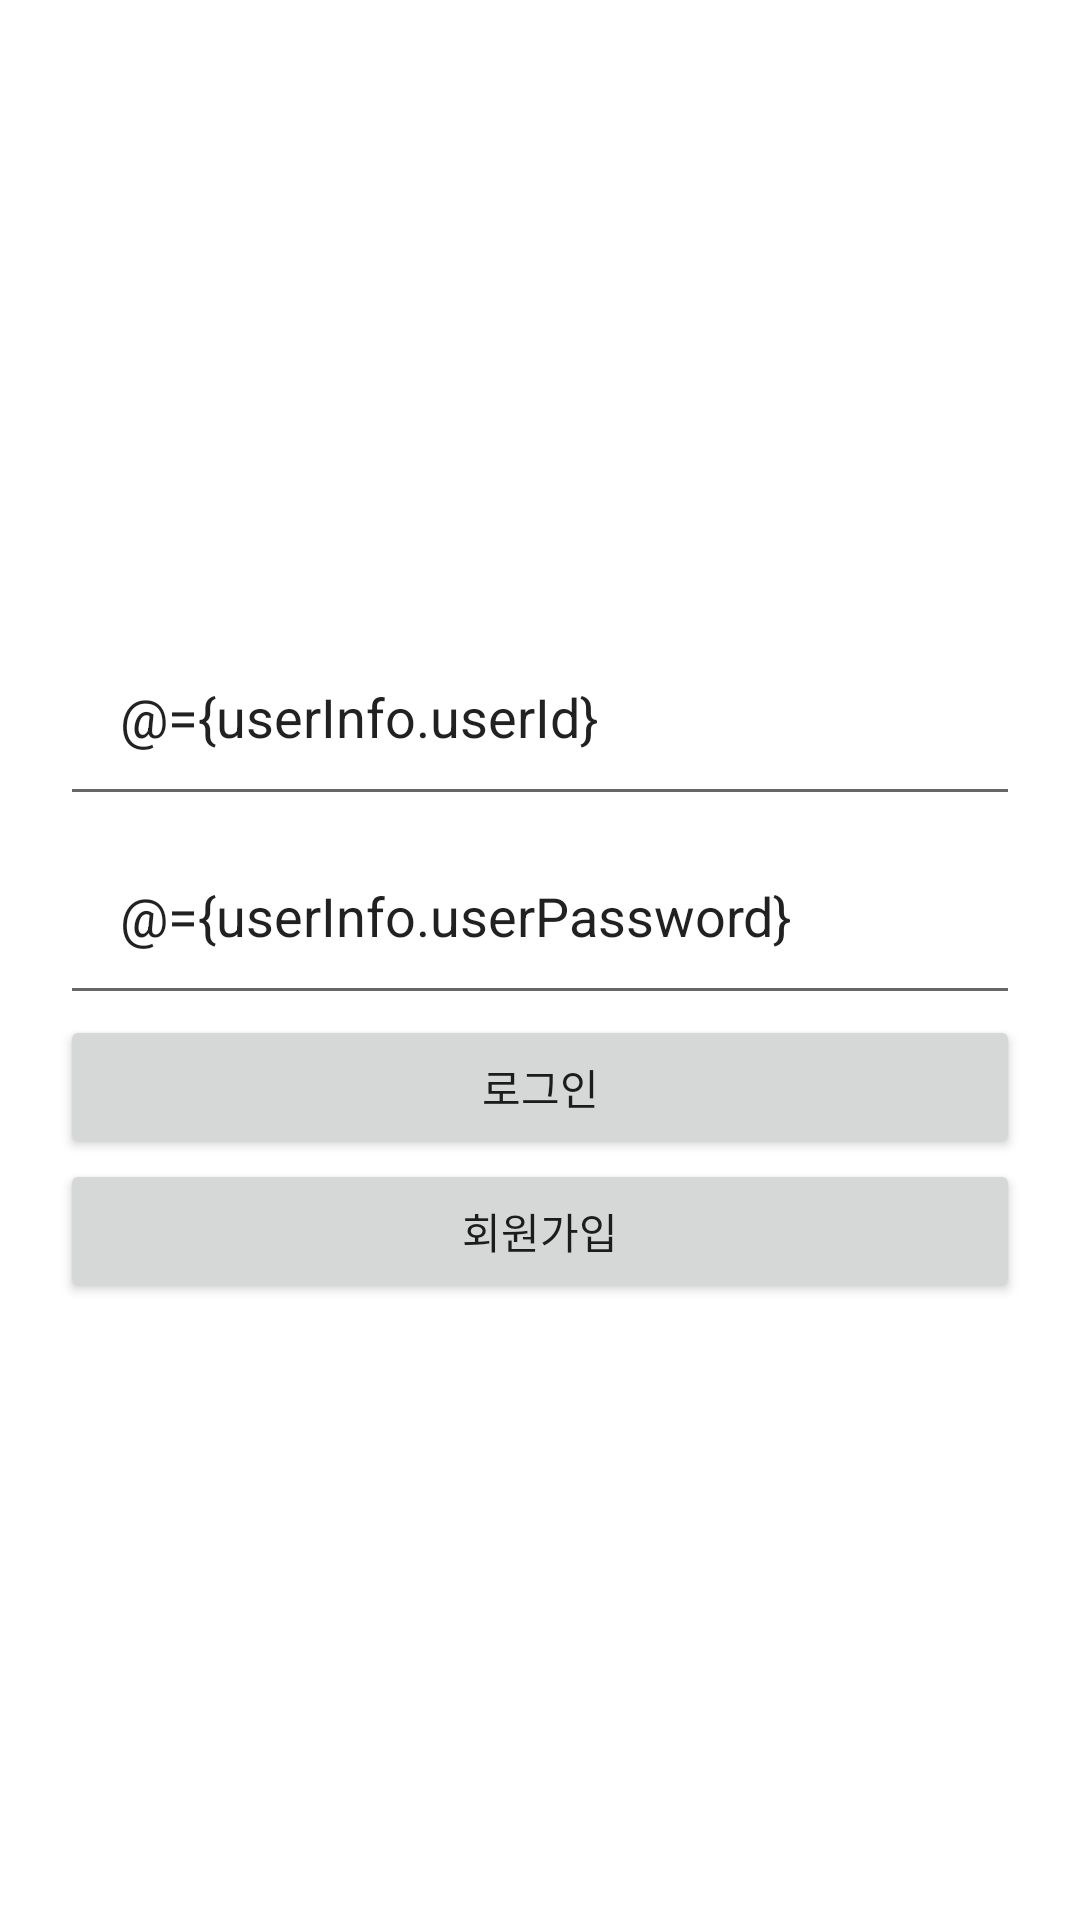

Android layout source for this screen:
<!-- AndroidManifest.xml: application theme Theme.FoodAnywhere -->
<!-- res/layout/fragment_login.xml -->
<?xml version="1.0" encoding="utf-8"?>
<layout xmlns:android="http://schemas.android.com/apk/res/android">

    <data>
        <variable
            name="userInfo"
            type="com.example.foodanywhere.datatype.UserInfo" />
        <variable
            name="userLogic"
            type="com.example.foodanywhere.businesslogic.UserLogic" />
    </data>

    <LinearLayout xmlns:app="http://schemas.android.com/apk/res-auto"
        android:layout_width="match_parent"
        android:layout_height="match_parent"
        android:background="@color/white"
        android:gravity="center"
        android:orientation="vertical"
        android:paddingLeft="@dimen/padding"
        android:paddingRight="@dimen/padding">


        <EditText
            android:id="@+id/login_id"
            android:layout_width="match_parent"
            android:layout_height="wrap_content"
            android:hint="@string/hint_id"
            android:text = "@={userInfo.userId}"
            android:padding="@dimen/padding" />

        <EditText
            android:id="@+id/login_pass"
            android:layout_width="match_parent"
            android:layout_height="wrap_content"
            android:hint="@string/hint_pass"
            android:text="@={userInfo.userPassword}"
            android:padding="@dimen/padding" />

        <Button
            android:id="@+id/button_login"
            android:layout_width="match_parent"
            android:layout_height="wrap_content"
            android:onClick="@{(view)->userLogic.onLoginClick(userInfo)}"
            android:text="@string/login" />

        <Button
            android:id="@+id/button_enter_register"
            android:layout_width="match_parent"
            android:layout_height="wrap_content"
            android:onClick="@{()->userLogic.onViewRegisterClick()}"
            android:text="@string/register" />

    </LinearLayout>
</layout>
<!-- resources referenced by this layout -->
<resources>
  <dimen name="padding">20dp</dimen>
  <string name="hint_id">ID를 입력하세요</string>
  <string name="hint_pass">비밀번호를 입력하세요</string>
  <string name="login">로그인</string>
  <string name="register">회원가입</string>
  <style name="Theme.FoodAnywhere" parent="Theme.MaterialComponents.DayNight.DarkActionBar">
          
          <item name="colorPrimary">@color/purple_500</item>
          <item name="colorPrimaryVariant">@color/purple_700</item>
          <item name="colorOnPrimary">@color/white</item>
          
          <item name="colorSecondary">@color/teal_200</item>
          <item name="colorSecondaryVariant">@color/teal_700</item>
          <item name="colorOnSecondary">@color/black</item>
          
          <item name="android:statusBarColor" tools:targetApi="l">?attr/colorPrimaryVariant</item>
          
      </style>
  <!-- not gathered from this repository: default colours our renderer supplied (Android Studio template values) -->
  <color name="purple_500">#FF6200EE</color>
  <color name="purple_700">#FF3700B3</color>
  <color name="teal_200">#FF03DAC5</color>
  <color name="teal_700">#FF018786</color>
  <color name="black">#FF000000</color>
  <color name="white">#FFFFFFFF</color>
</resources>
